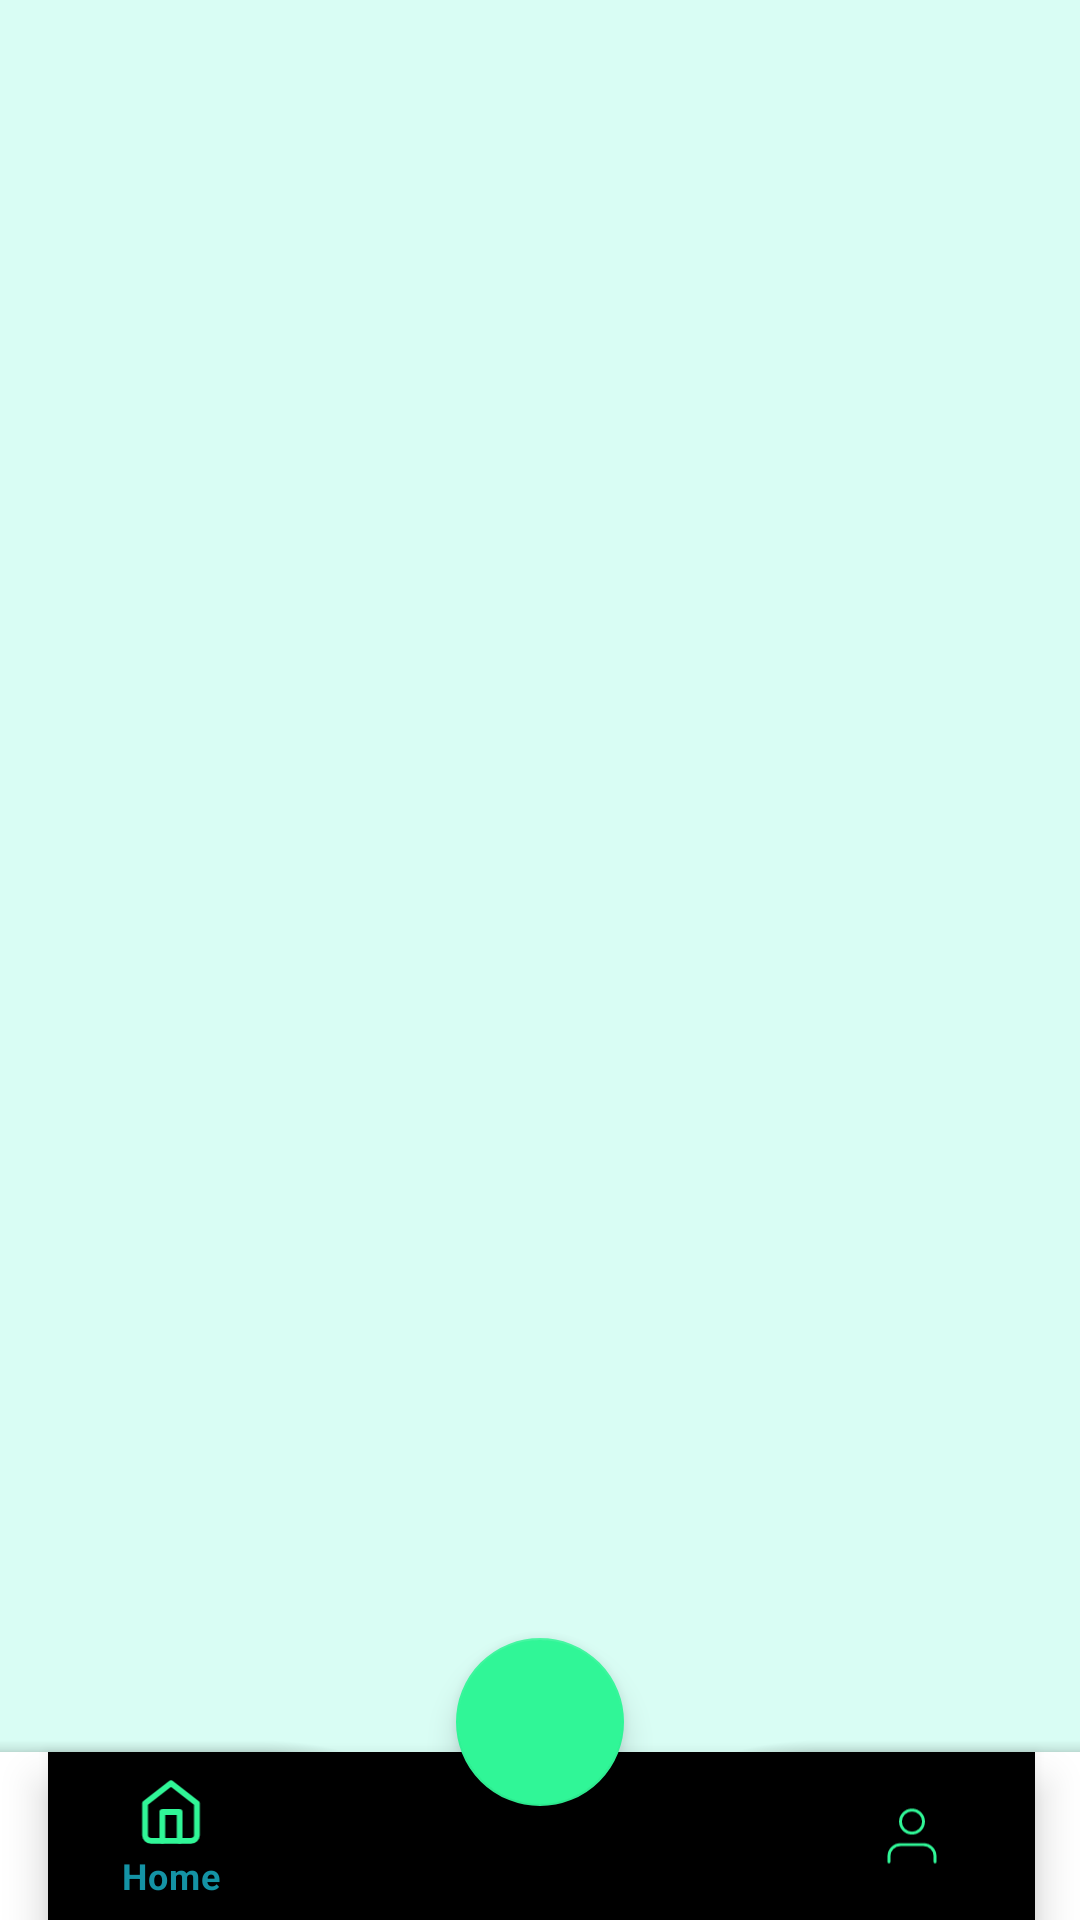

Here is an Android app screen rendered from its layout file. Give the layout XML and the strings, colors and styles it references.
<!-- AndroidManifest.xml: application theme Theme.Dailyder -->
<!-- res/layout/activity_navigasi.xml -->
<?xml version="1.0" encoding="utf-8"?>
<androidx.constraintlayout.widget.ConstraintLayout xmlns:android="http://schemas.android.com/apk/res/android"
    xmlns:app="http://schemas.android.com/apk/res-auto"
    xmlns:tools="http://schemas.android.com/tools"
    android:layout_width="match_parent"
    android:layout_height="match_parent"
    tools:context=".ui.activity.Navigasi">
    <androidx.coordinatorlayout.widget.CoordinatorLayout
        android:layout_width="match_parent"
        android:background="#d9fdf4"
        android:layout_height="match_parent">
    <FrameLayout
        android:id="@+id/activity_main_nav_host_fragment"
        android:name="androidx.navigation.fragment.NavHostFragment"
        android:layout_width="match_parent"
        android:layout_height="match_parent"
        android:layout_marginBottom="50dp"
        app:defaultNavHost="true"
        app:layout_constraintBottom_toTopOf="@+id/bottomNavigationView"
        app:layout_constraintLeft_toLeftOf="parent"
        app:layout_constraintRight_toRightOf="parent"
        app:layout_constraintTop_toTopOf="parent"
        app:navGraph="@navigation/main_nav" />


        <com.google.android.material.bottomappbar.BottomAppBar
            android:id="@+id/bottomAppBar"
            android:layout_width="match_parent"
            android:layout_height="wrap_content"
            android:layout_gravity="bottom"
            android:background="#FFFFFF"
            app:backgroundTint="@color/white"
            app:fabCradleMargin="16dp"
            app:fabCradleRoundedCornerRadius="100dp"
            app:fabCradleVerticalOffset="10dp">

            <com.google.android.material.bottomnavigation.BottomNavigationView
                android:id="@+id/bottomNavigationView"
                android:layout_width="match_parent"
                android:layout_height="wrap_content"
                android:layout_gravity="bottom"
                android:layout_marginRight="15dp"
                android:background="@drawable/baground_transparan"
                app:itemIconTint="#30F697"
                app:itemTextColor="#1493A5"
                app:menu="@menu/nav_menu" />
        </com.google.android.material.bottomappbar.BottomAppBar>

        <com.google.android.material.floatingactionbutton.FloatingActionButton
            android:id="@+id/add"
            android:layout_width="wrap_content"
            android:layout_height="match_parent"
            android:contentDescription="@string/app_name"
            android:src="@drawable/add"
            app:backgroundTint="#30F697"
            app:layout_anchor="@id/bottomAppBar"
            app:layout_anchorGravity="center_horizontal"
            app:tint="#1493A5" />
    </androidx.coordinatorlayout.widget.CoordinatorLayout>
</androidx.constraintlayout.widget.ConstraintLayout>
<!-- resources referenced by this layout -->
<resources>
  <string name="app_name">Dailyder</string>
  <style name="Theme.Dailyder" parent="Theme.MaterialComponents.DayNight.NoActionBar">
          
          <item name="colorPrimary">@color/purple_500</item>
          <item name="colorPrimaryVariant">@color/purple_700</item>
          <item name="colorOnPrimary">@color/white</item>
          
          <item name="colorSecondary">@color/teal_200</item>
          <item name="colorSecondaryVariant">@color/teal_700</item>
          <item name="colorOnSecondary">@color/black</item>
          
          <item name="android:statusBarColor">?attr/colorPrimaryVariant</item>
          
          <item name="android:windowFullscreen">true</item>
      </style>
  <!-- not gathered from this repository: default colours our renderer supplied (Android Studio template values) -->
  <color name="purple_500">#FF6200EE</color>
  <color name="purple_700">#FF3700B3</color>
  <color name="teal_200">#FF03DAC5</color>
  <color name="teal_700">#FF018786</color>
  <color name="black">#FF000000</color>
  <color name="white">#FFFFFFFF</color>
</resources>
